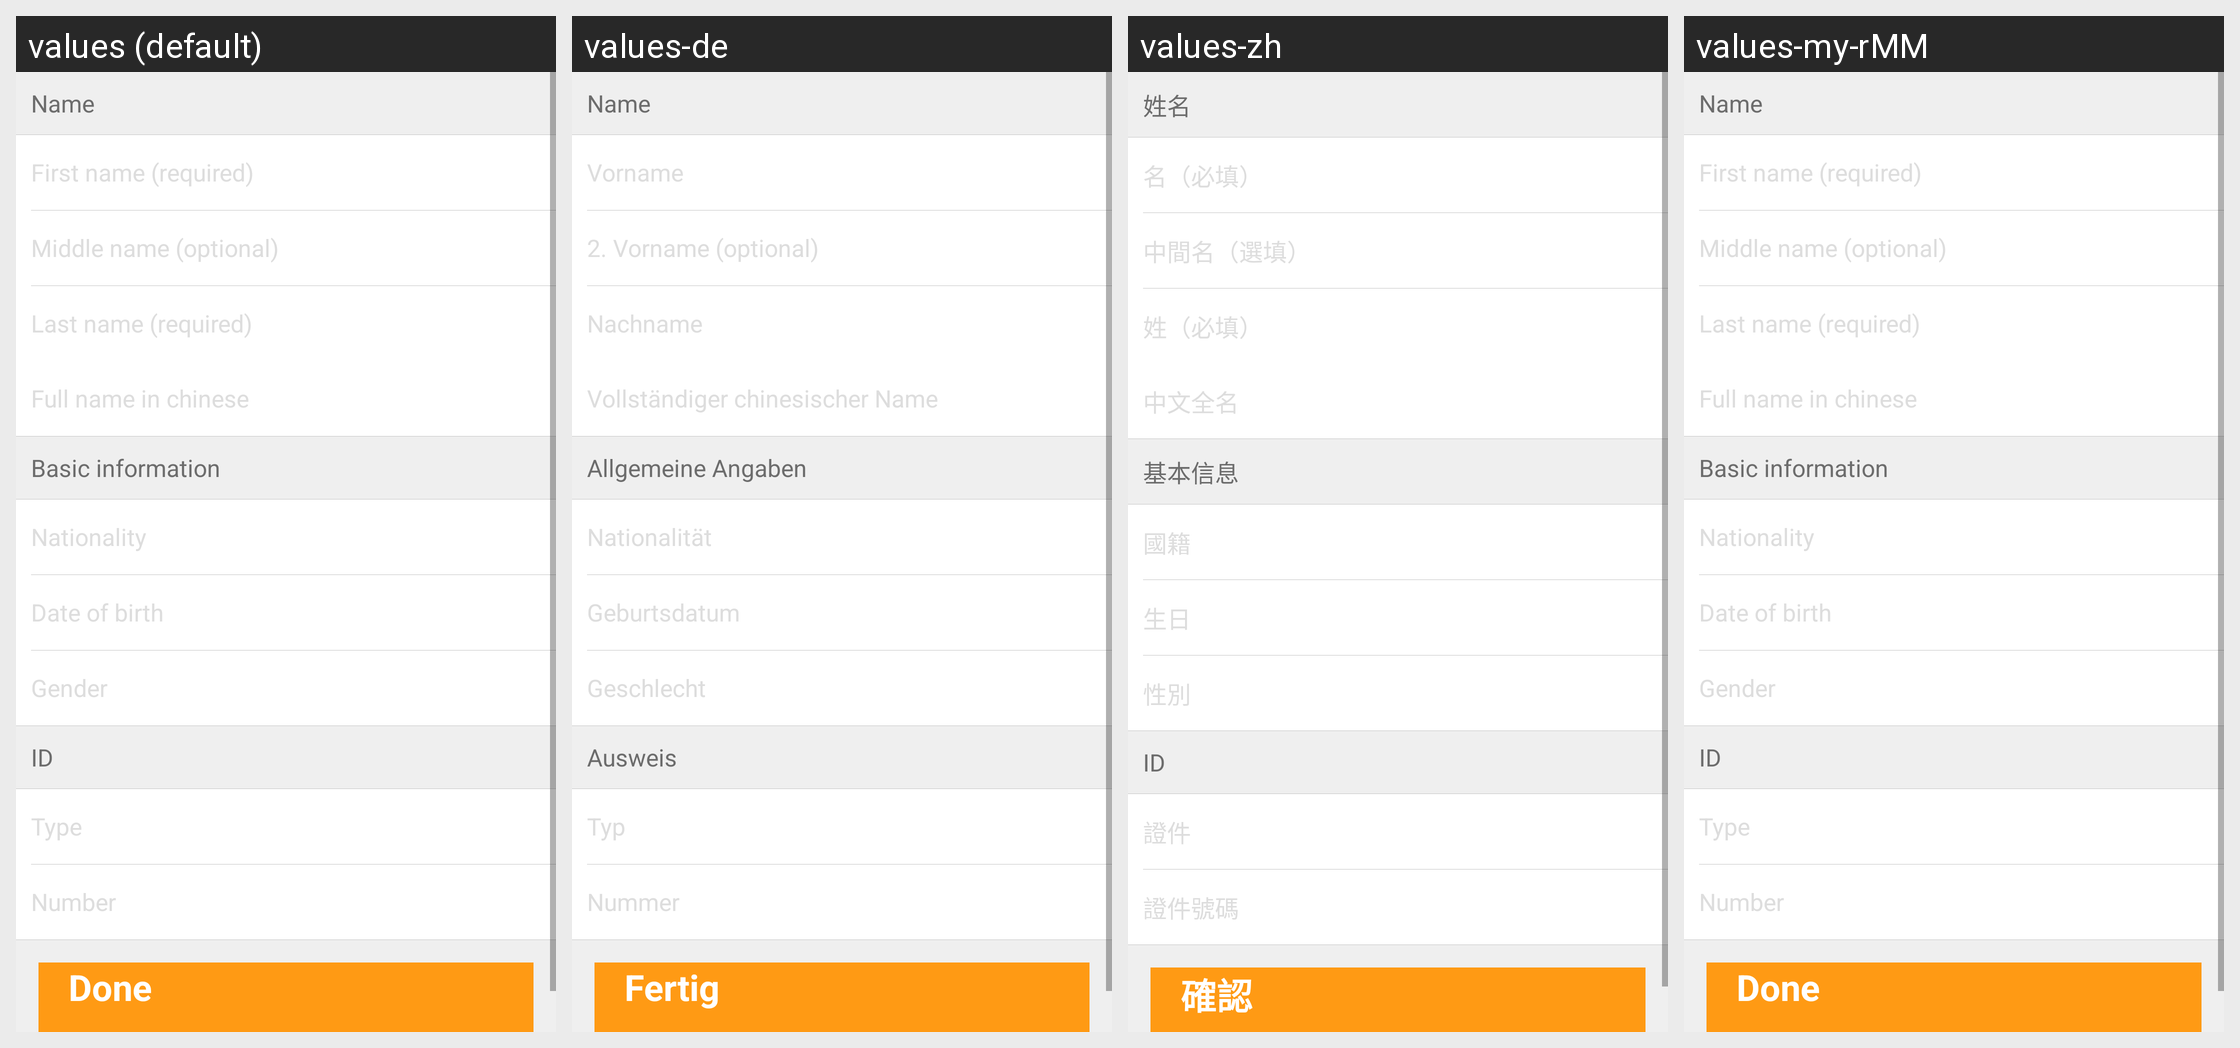

Strings drawn on this Android screen and how each of the app's shown locales translates them:
Android screen res/layout/activity_edit_guest.xml rendered under 4 locales, left to right: values (default), values-de, values-zh, values-my-rMM. Device: Nexus 5 (rendered at 1080×1920; each locale shown at half size, 540×960, under a caption strip naming it); theme Theme.MaterialComponents.DayNight.NoActionBar.
Other locales in the repository, not shown: values-af, values-am, values-ar, values-bg, values-bn-rBD, values-ca, values-cs, values-da, values-el, values-en-rIN, values-es, values-es-rUS, values-et-rEE, values-eu-rES, values-fi, values-fr, values-fr-rCA, values-gl-rES, values-hi, values-hr, values-hu, values-hy-rAM, values-in, values-is-rIS, values-it, values-iw, values-ja, values-ka-rGE, values-kk-rKZ, values-km-rKH, values-kn-rIN, values-ko, values-ky-rKG, values-lo-rLA, values-lt, values-lv, values-mk-rMK, values-ml-rIN, values-mn-rMN, values-mr-rIN, values-ms-rMY, values-nb, values-ne-rNP, values-nl, values-pl, values-pt-rBR, values-pt-rPT, values-ro, values-ru, values-si-rLK, values-sk, values-sl, values-sr, values-sv, values-sw, values-ta-rIN, values-te-rIN, values-th, values-tl, values-tr, values-uk, values-ur-rPK, values-uz-rUZ, values-vi, values-zh-rCN, values-zh-rHK, values-zh-rTW, values-zu.
Strings drawn on this screen, with the default value and each locale's value (text and hints the layout hard-codes, and strings that could not be matched under every locale, appear in the picture but are not listed):

name
  values: Name
  values-de: Name
  values-zh: 姓名
  values-my-rMM: Name  [not translated; the default value is used]

first_name_required
  values: First name (required)
  values-de: Vorname
  values-zh: 名（必填）
  values-my-rMM: First name (required)  [not translated; the default value is used]

middle_name
  values: Middle name (optional)
  values-de: 2. Vorname (optional)
  values-zh: 中間名（選填）
  values-my-rMM: Middle name (optional)  [not translated; the default value is used]

last_name_required
  values: Last name (required)
  values-de: Nachname
  values-zh: 姓（必填）
  values-my-rMM: Last name (required)  [not translated; the default value is used]

full_name_in_chinese
  values: Full name in chinese
  values-de: Vollständiger chinesischer Name
  values-zh: 中文全名
  values-my-rMM: Full name in chinese  [not translated; the default value is used]

basic_info
  values: Basic information
  values-de: Allgemeine Angaben
  values-zh: 基本信息
  values-my-rMM: Basic information  [not translated; the default value is used]

nationality
  values: Nationality
  values-de: Nationalität
  values-zh: 國籍
  values-my-rMM: Nationality  [not translated; the default value is used]

birth
  values: Date of birth
  values-de: Geburtsdatum
  values-zh: 生日
  values-my-rMM: Date of birth  [not translated; the default value is used]

gender
  values: Gender
  values-de: Geschlecht
  values-zh: 性別
  values-my-rMM: Gender  [not translated; the default value is used]

id
  values: ID
  values-de: Ausweis
  values-zh: ID
  values-my-rMM: ID  [not translated; the default value is used]

identity_type
  values: Type
  values-de: Typ
  values-zh: 證件
  values-my-rMM: Type  [not translated; the default value is used]

number
  values: Number
  values-de: Nummer
  values-zh: 證件號碼
  values-my-rMM: Number  [not translated; the default value is used]

done
  values: Done
  values-de: Fertig
  values-zh: 確認
  values-my-rMM: Done  [not translated; the default value is used]
